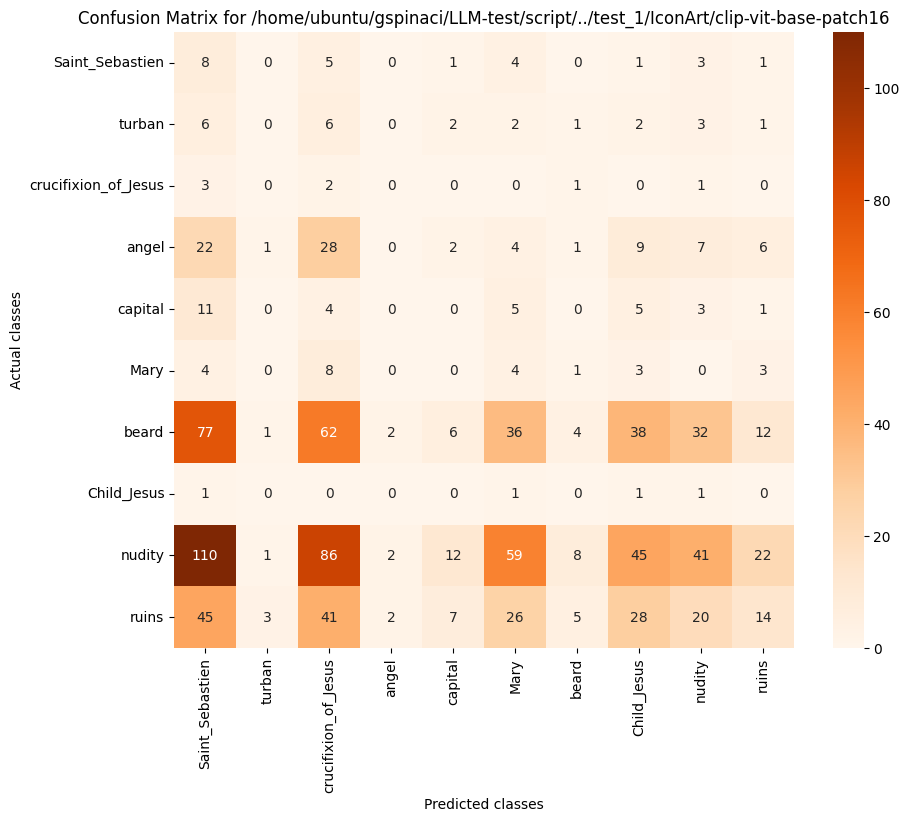

Values plotted in this chart, from the file beside it:
, Saint_Sebastien, turban, crucifixion_of_Jesus, angel, capital, Mary, beard, Child_Jesus, nudity, ruins
Saint_Sebastien, 8, 0, 5, 0, 1, 4, 0, 1, 3, 1
turban, 6, 0, 6, 0, 2, 2, 1, 2, 3, 1
crucifixion_of_Jesus, 3, 0, 2, 0, 0, 0, 1, 0, 1, 0
angel, 22, 1, 28, 0, 2, 4, 1, 9, 7, 6
capital, 11, 0, 4, 0, 0, 5, 0, 5, 3, 1
Mary, 4, 0, 8, 0, 0, 4, 1, 3, 0, 3
beard, 77, 1, 62, 2, 6, 36, 4, 38, 32, 12
Child_Jesus, 1, 0, 0, 0, 0, 1, 0, 1, 1, 0
nudity, 110, 1, 86, 2, 12, 59, 8, 45, 41, 22
ruins, 45, 3, 41, 2, 7, 26, 5, 28, 20, 14
